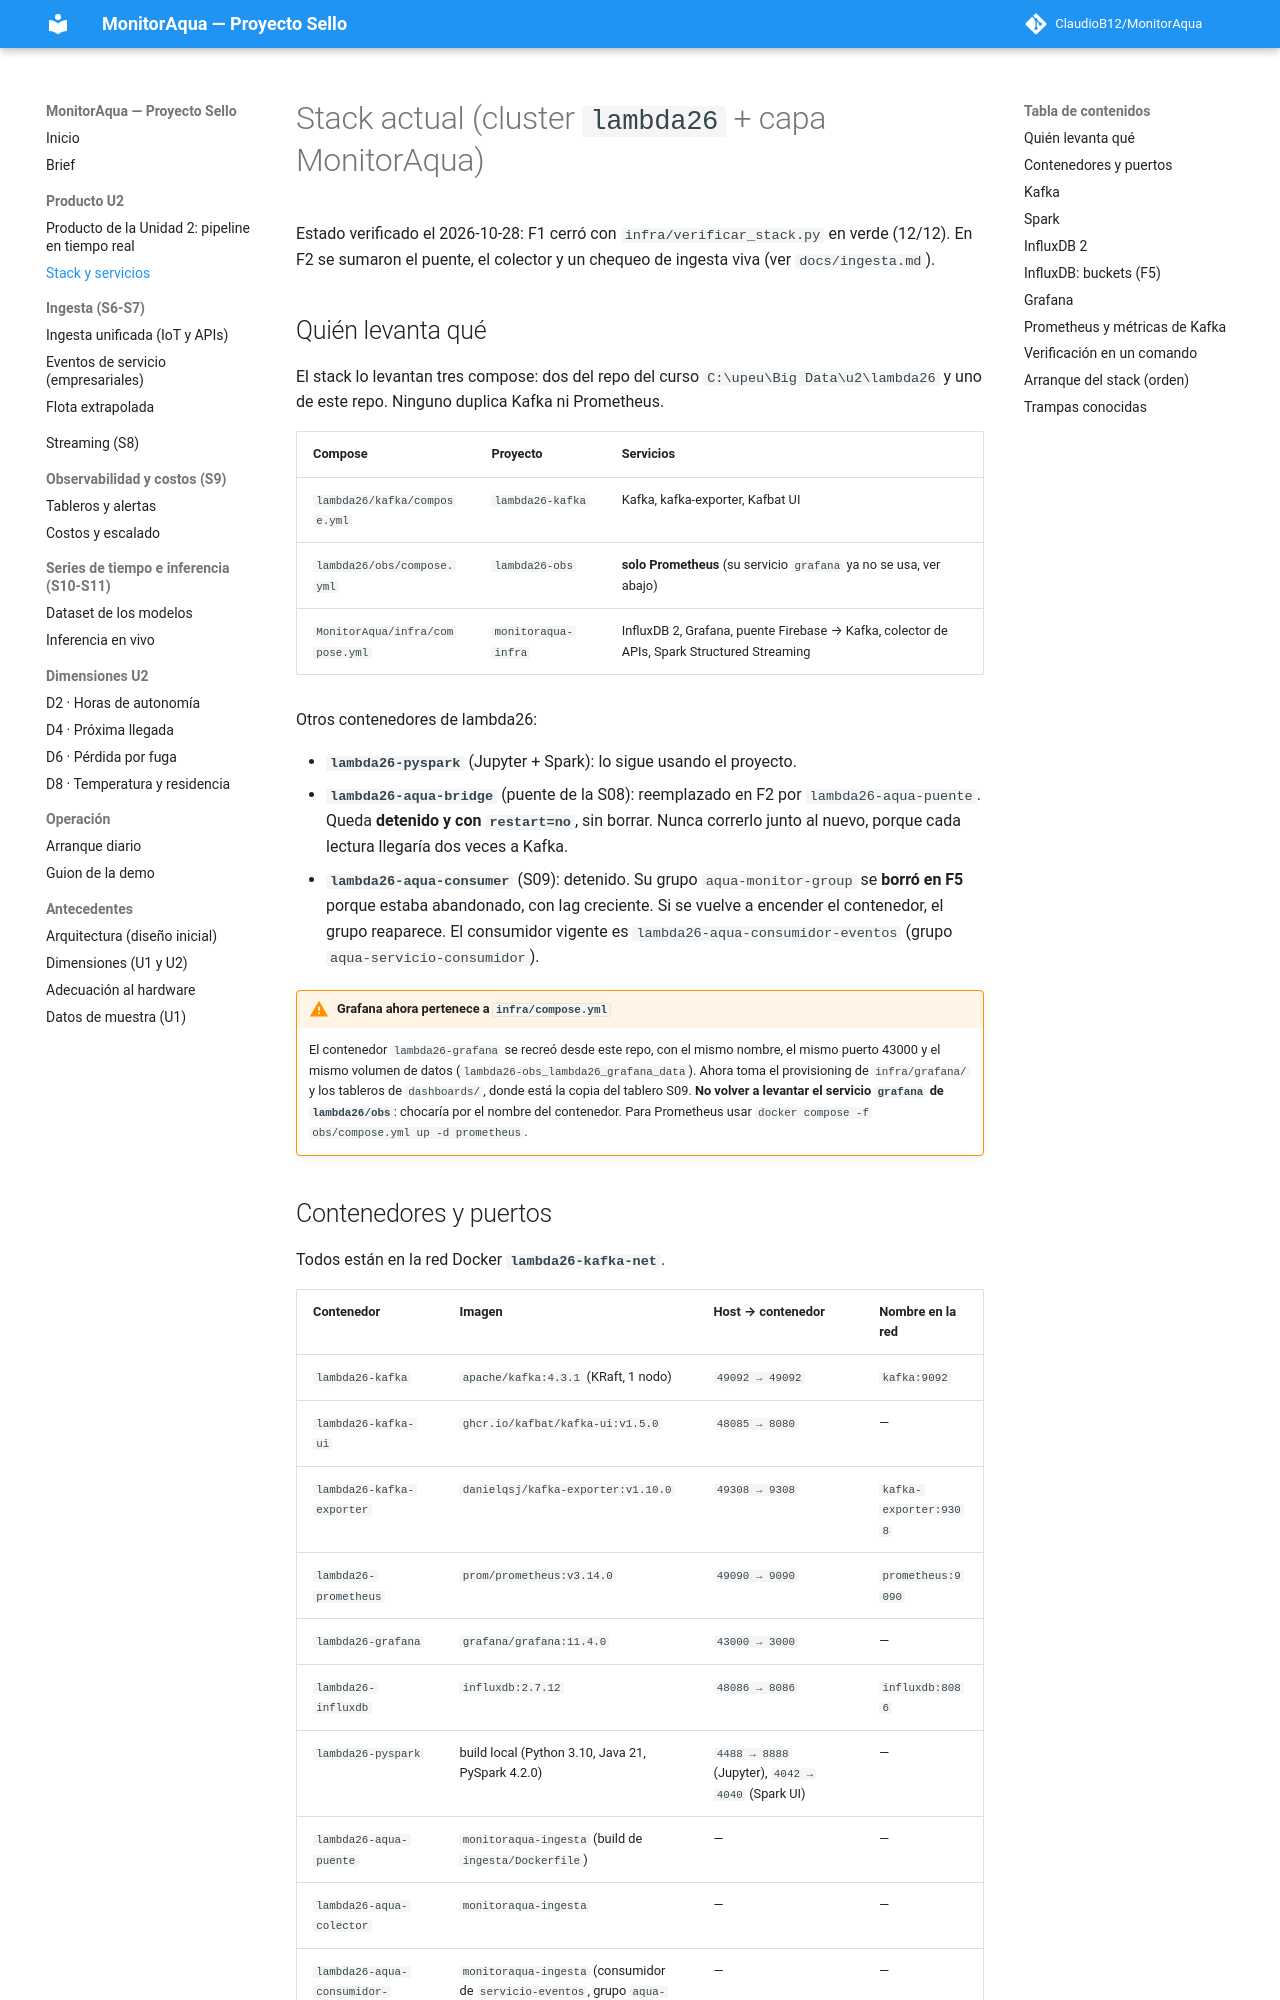

repository: ClaudioB12/MonitorAqua · page: stack-actual/index.html · generator: mkdocs

# Stack actual (cluster `lambda26` + capa MonitorAqua)

Estado verificado el 2026-10-28: F1 cerró con `infra/verificar_stack.py` en verde (12/12). En F2 se sumaron el puente,
el colector y un chequeo de ingesta viva (ver `docs/ingesta.md`).

## Quién levanta qué

El stack lo levantan tres compose: dos del repo del curso `C:\upeu\Big Data\u2\lambda26` y uno de este repo.
Ninguno duplica Kafka ni Prometheus.

| Compose | Proyecto | Servicios |
|---|---|---|
| `lambda26/kafka/compose.yml` | `lambda26-kafka` | Kafka, kafka-exporter, Kafbat UI |
| `lambda26/obs/compose.yml` | `lambda26-obs` | **solo Prometheus** (su servicio `grafana` ya no se usa, ver abajo) |
| `MonitorAqua/infra/compose.yml` | `monitoraqua-infra` | InfluxDB 2, Grafana, puente Firebase → Kafka, colector de APIs, Spark Structured Streaming |

Otros contenedores de lambda26:

- **`lambda26-pyspark`** (Jupyter + Spark): lo sigue usando el proyecto.
- **`lambda26-aqua-bridge`** (puente de la S08): reemplazado en F2 por `lambda26-aqua-puente`. Queda **detenido y con
  `restart=no`**, sin borrar. Nunca correrlo junto al nuevo, porque cada lectura llegaría dos veces a Kafka.
- **`lambda26-aqua-consumer`** (S09): detenido. Su grupo `aqua-monitor-group` se **borró en F5** porque estaba
  abandonado, con lag creciente. Si se vuelve a encender el contenedor, el grupo reaparece. El consumidor vigente es
  `lambda26-aqua-consumidor-eventos` (grupo `aqua-servicio-consumidor`).

!!! warning "Grafana ahora pertenece a `infra/compose.yml`"
    El contenedor `lambda26-grafana` se recreó desde este repo, con el mismo nombre, el mismo puerto 43000 y el mismo
    volumen de datos (`lambda26-obs_lambda26_grafana_data`). Ahora toma el provisioning de `infra/grafana/` y los
    tableros de `dashboards/`, donde está la copia del tablero S09. **No volver a levantar el servicio `grafana` de
    `lambda26/obs`**: chocaría por el nombre del contenedor. Para Prometheus usar
    `docker compose -f obs/compose.yml up -d prometheus`.
